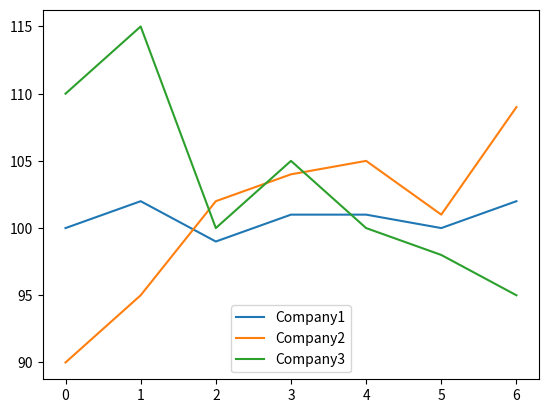

Reproduce this figure in Python.
import numpy as np
import matplotlib.pyplot as plt

stock_A = [100,102,99,101,101,100,102]
stock_B = [90,95,102,104,105,101,109]
stock_C = [110,115,100,105,100,98,95]

plt.plot(stock_A,label="Company1")
plt.plot(stock_B,label ="Company2")
plt.plot(stock_C,label ="Company3")

plt.legend(loc="lower center")


plt.show()
